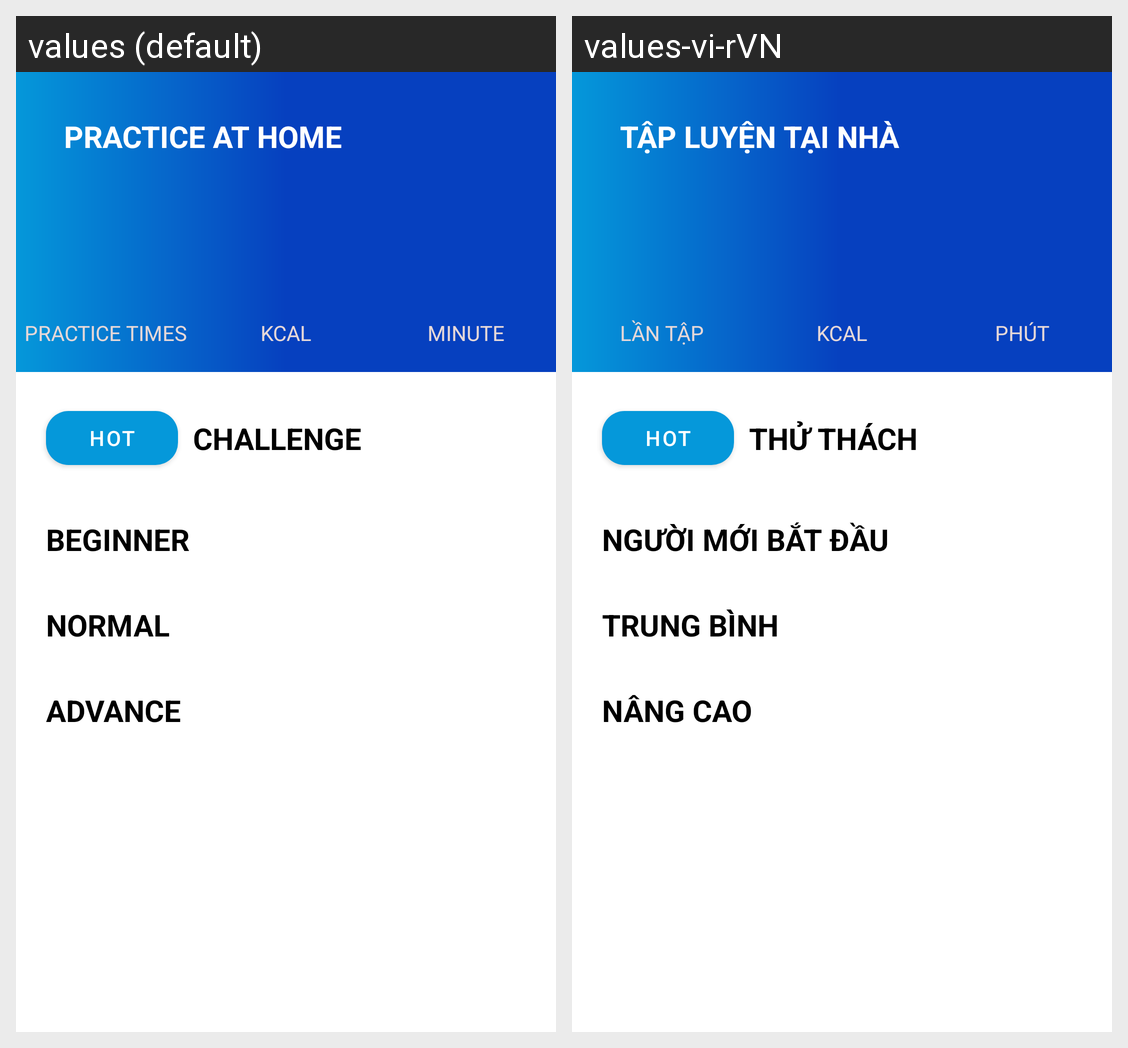

Locale-by-locale string values for the Android screen shown in this grid:
Android screen res/layout/fragment_home.xml rendered under 2 locales, left to right: values (default), values-vi-rVN. Device: Nexus 5 (rendered at 1080×1920; each locale shown at half size, 540×960, under a caption strip naming it); theme AppTheme.
Strings drawn on this screen, with the default value and each locale's value (text and hints the layout hard-codes, and strings that could not be matched under every locale, appear in the picture but are not listed):

text_training
  values: PRACTICE TIMES
  values-vi-rVN: LẦN TẬP

text_kcal
  values: KCAL
  values-vi-rVN: KCAL

text_time
  values: MINUTE
  values-vi-rVN: PHÚT

text_button_hot
  values: hot
  values-vi-rVN: hot

text_challenge
  values: Challenge
  values-vi-rVN: Thử thách

text_beginner
  values: Beginner
  values-vi-rVN: Người mới bắt đầu

text_normal
  values: Normal
  values-vi-rVN: Trung bình

text_advance
  values: Advance
  values-vi-rVN: Nâng cao
